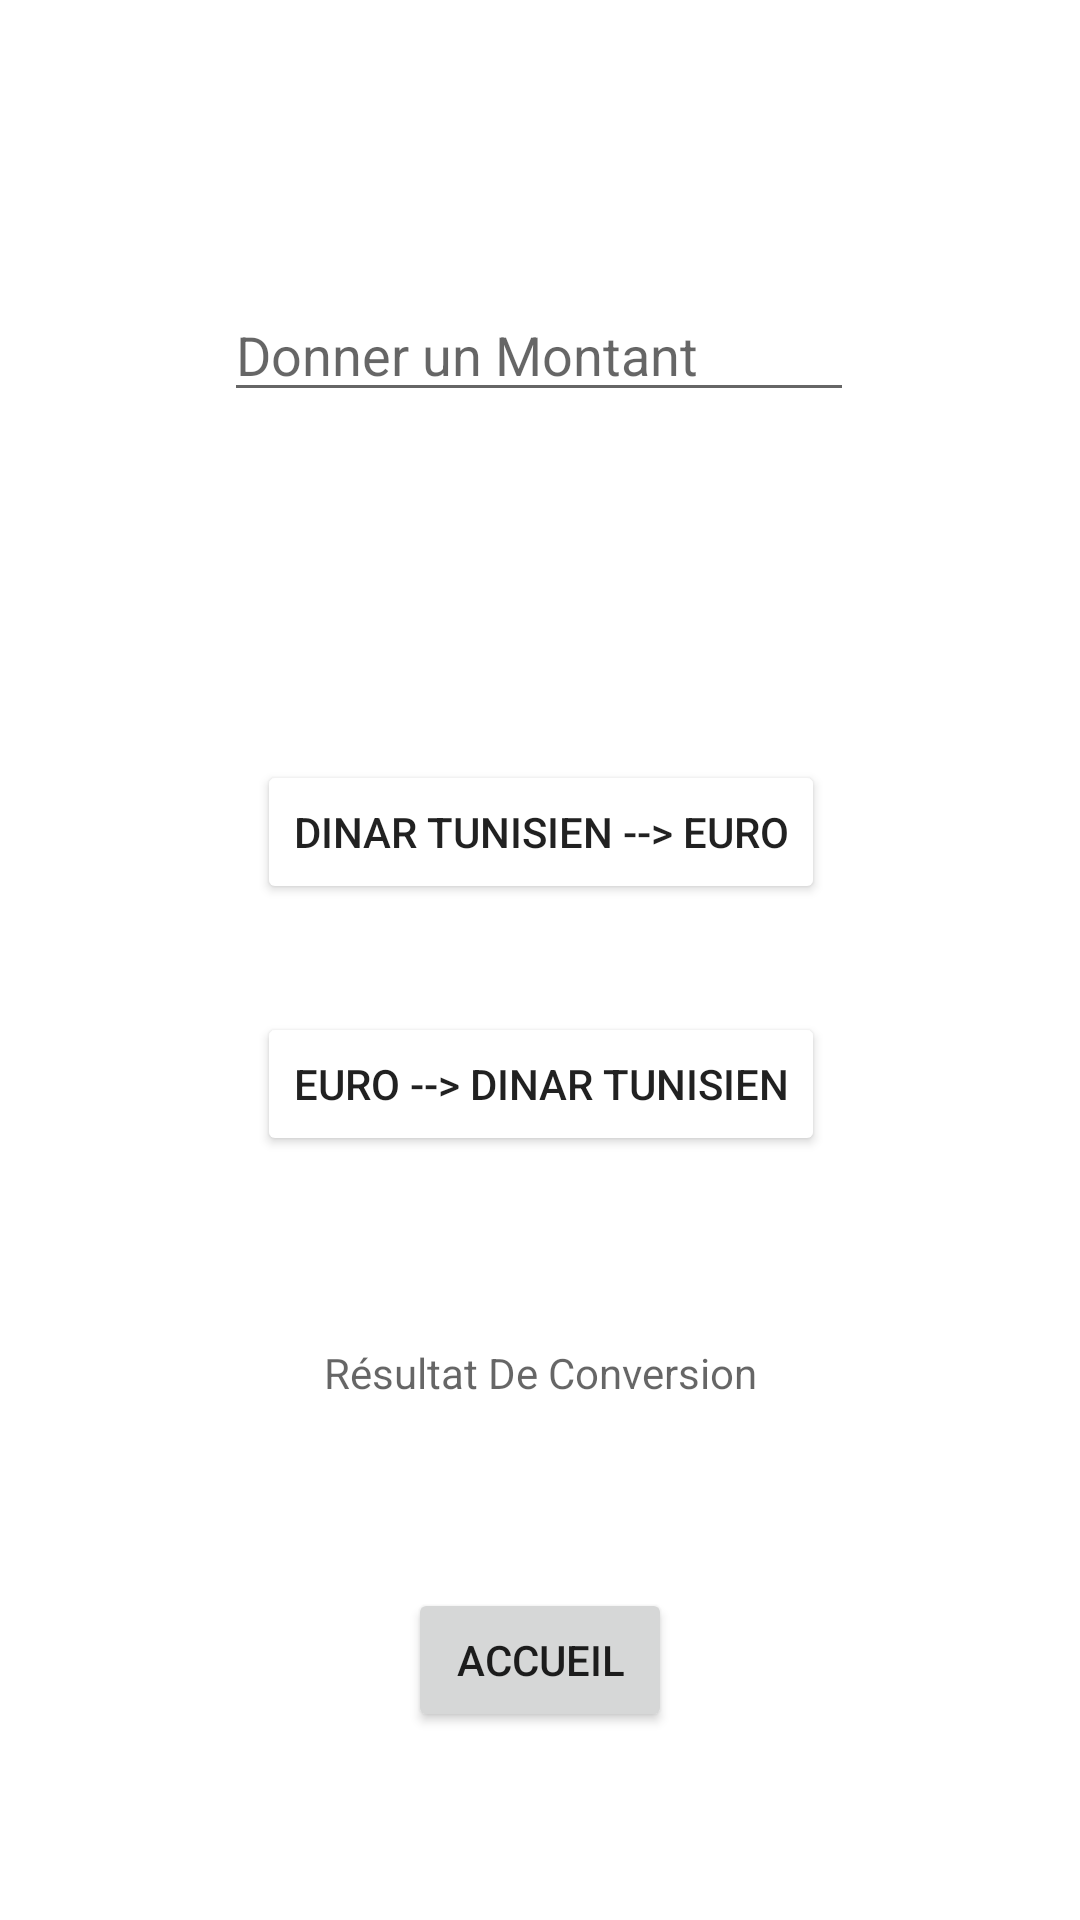

Write the Android layout XML for this screen, with the resource values it uses.
<!-- AndroidManifest.xml: application theme Theme.MyApplication -->
<!-- res/layout/activity_currency.xml -->
<?xml version="1.0" encoding="utf-8"?>
<androidx.constraintlayout.widget.ConstraintLayout xmlns:android="http://schemas.android.com/apk/res/android"
    xmlns:app="http://schemas.android.com/apk/res-auto"
    xmlns:tools="http://schemas.android.com/tools"
    android:layout_width="match_parent"
    android:layout_height="match_parent"
    tools:context=".CurrencyActivity">

    <EditText
        android:id="@+id/editTextText"
        android:layout_width="wrap_content"
        android:layout_height="wrap_content"
        android:layout_marginTop="96dp"
        android:ems="10"
        android:inputType="text"
        android:hint="@string/Donner"
        app:layout_constraintEnd_toEndOf="parent"
        app:layout_constraintHorizontal_bias="0.497"
        app:layout_constraintStart_toStartOf="parent"
        app:layout_constraintTop_toTopOf="parent"
        app:layout_constraintBottom_toTopOf="@+id/button"
        android:autofillHints="" />

    <Button
        android:id="@+id/button"
        android:layout_width="wrap_content"
        android:layout_height="wrap_content"
        android:layout_marginTop="116dp"
        android:backgroundTint="@color/gris"
        android:text="@string/btn1"
        app:layout_constraintEnd_toEndOf="parent"
        app:layout_constraintHorizontal_bias="0.502"
        app:layout_constraintStart_toStartOf="parent"
        app:layout_constraintTop_toBottomOf="@+id/editTextText" />

    <Button
        android:id="@+id/button2"
        android:layout_width="wrap_content"
        android:layout_height="wrap_content"
        android:layout_marginTop="36dp"
        android:backgroundTint="@color/gris"
        android:text="@string/btn2"
        app:layout_constraintEnd_toEndOf="parent"
        app:layout_constraintHorizontal_bias="0.502"
        app:layout_constraintStart_toStartOf="parent"
        app:layout_constraintTop_toBottomOf="@+id/button" />

    <TextView
        android:id="@+id/textView"
        android:layout_width="wrap_content"
        android:layout_height="wrap_content"
        android:hint="@string/result"
        app:layout_constraintBottom_toTopOf="@+id/buttonHome"
        app:layout_constraintEnd_toEndOf="parent"
        app:layout_constraintStart_toStartOf="parent"
        app:layout_constraintTop_toBottomOf="@+id/button2" />

    <Button
        android:id="@+id/buttonHome"
        android:layout_width="wrap_content"
        android:layout_height="wrap_content"
        android:onClick="naviguerVersAccueil"
        android:text="Accueil"
        app:layout_constraintBottom_toBottomOf="parent"
        app:layout_constraintEnd_toEndOf="parent"
        app:layout_constraintTop_toBottomOf="@id/textView"
        app:layout_constraintStart_toStartOf="parent"
        tools:ignore="MissingConstraints" />

</androidx.constraintlayout.widget.ConstraintLayout>
<!-- resources referenced by this layout -->
<resources>
  <string name="Donner">Donner un Montant</string>
  <string name="btn1">DINAR TUNISIEN --&gt; EURO</string>
  <string name="btn2">EURO --&gt; DINAR TUNISIEN</string>
  <string name="result">Résultat De Conversion</string>
  <style name="Theme.MyApplication" parent="Base.Theme.MyApplication" />
  <style name="Base.Theme.MyApplication" parent="Theme.MaterialComponents.DayNight.NoActionBar">
      
      <item name="colorPrimary">@color/lavender</item>
      <item name="colorPrimaryVariant">@color/lavender</item>
      <item name="colorOnPrimary">@color/white</item>
      
      
         <item name="colorOnSecondary">@color/black</item>
         
      <item name="android:statusBarColor">?attr/colorPrimaryVariant</item>
      
  </style>
  <color name="lavender">#8692f7</color>
  <color name="white">#FFFFFFFF</color>
  <color name="black">#FF000000</color>
</resources>
